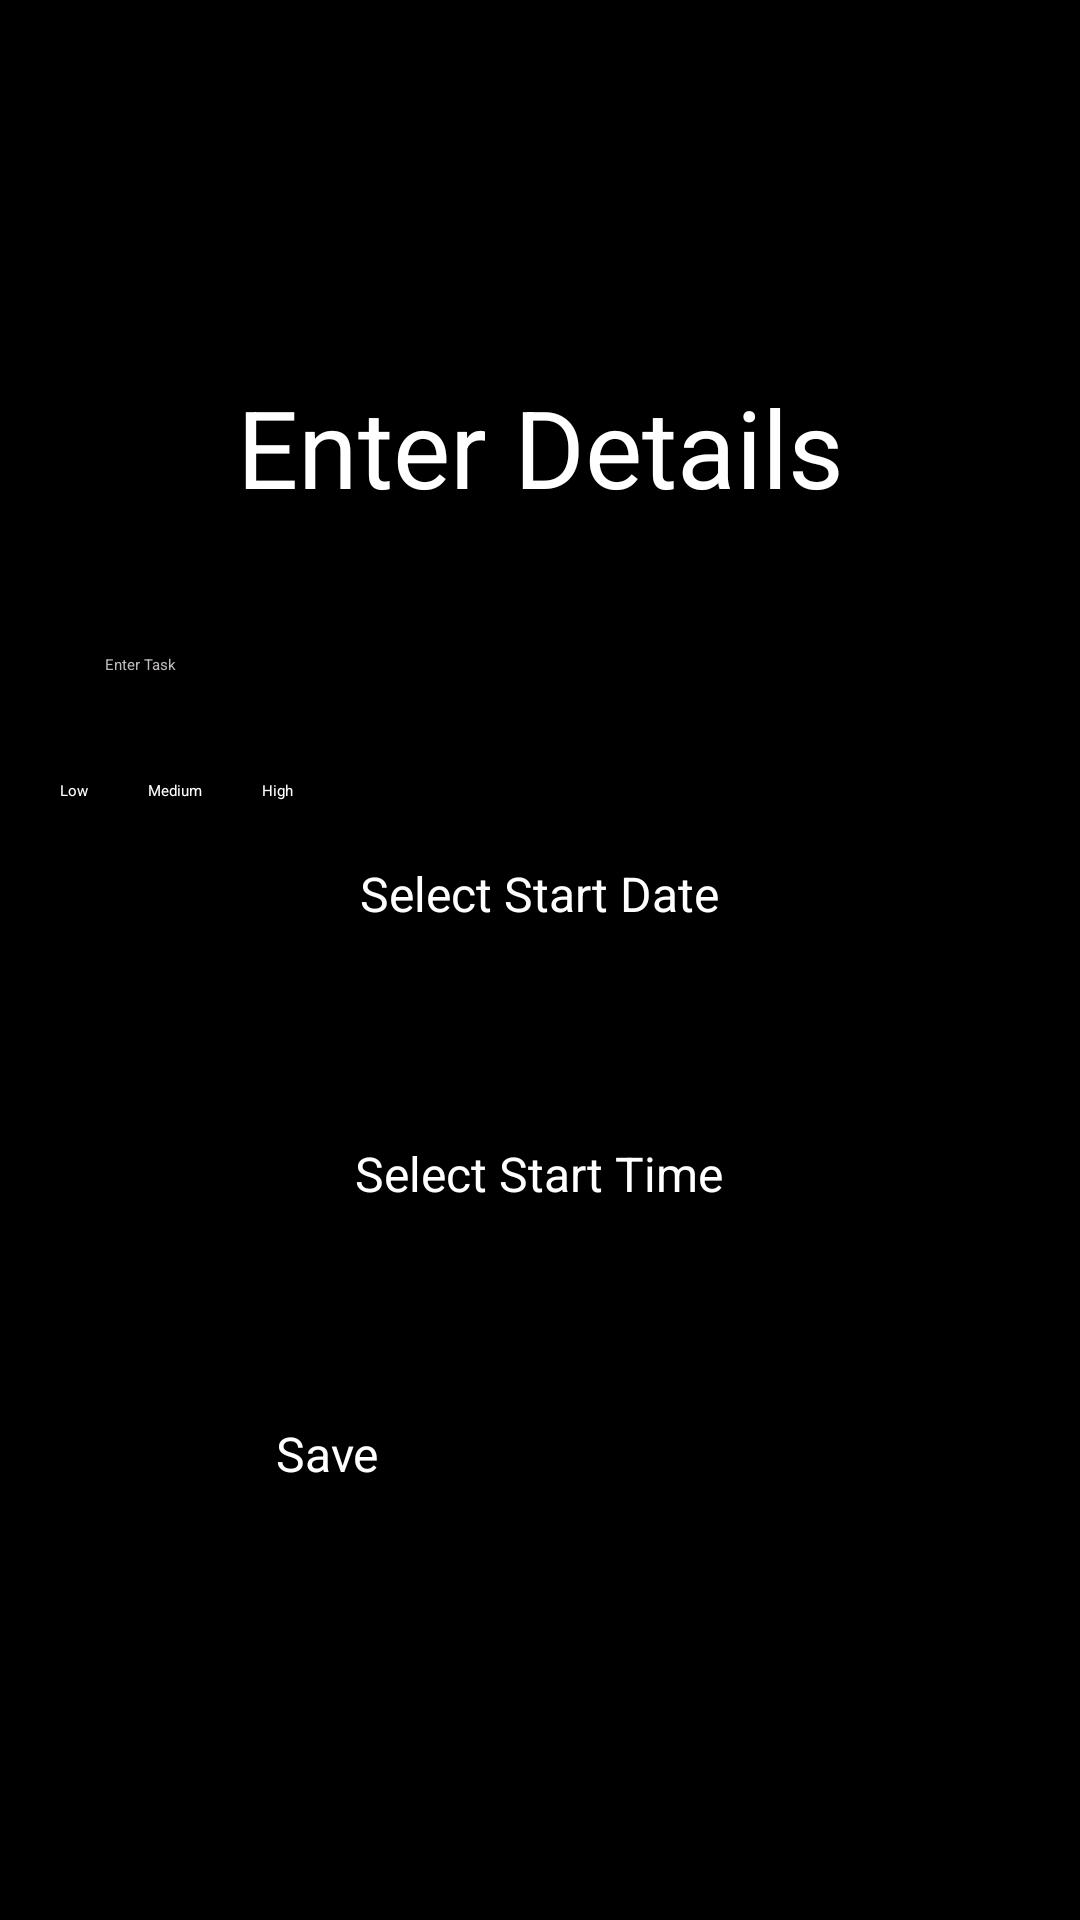

This screen was rendered from an Android layout file. Write that file and the resources it references.
<!-- AndroidManifest.xml: application theme Theme.AlarmManager -->
<!-- res/layout/activity_create_card.xml -->
<?xml version="1.0" encoding="utf-8"?>
<LinearLayout xmlns:android="http://schemas.android.com/apk/res/android"
    xmlns:app="http://schemas.android.com/apk/res-auto"
    xmlns:tools="http://schemas.android.com/tools"
    android:id="@+id/main"
    android:layout_width="match_parent"
    android:layout_height="match_parent"
    android:background="@color/black"
    android:gravity="center"
    android:orientation="vertical"
    android:padding="20dp"
    tools:context="com.mbexample.myapplication.CreateCard">

    <TextView
        android:layout_width="match_parent"
        android:layout_height="wrap_content"
        android:fontFamily="sans-serif"
        android:gravity="center"
        android:text="Enter Details"
        android:textColor="@color/white"
        android:textSize="36sp" />

    <EditText
        android:id="@+id/create_title"
        android:layout_width="match_parent"
        android:layout_height="wrap_content"
        android:layout_marginTop="30dp"
        android:background="@drawable/custom_edittetext"
        android:hint="Enter Task"
        android:padding="15dp"
        android:textColor="@color/white"
        android:textColorHint="#BFBBBB" />

    
    <RadioGroup
        android:id="@+id/priority_group"
        android:layout_width="match_parent"
        android:layout_height="wrap_content"
        android:layout_marginTop="20dp"
        android:orientation="horizontal">

        <RadioButton
            android:id="@+id/priority_low"
            android:layout_width="wrap_content"
            android:layout_height="wrap_content"
            android:layout_marginEnd="20dp"
            android:text="Low"
            android:textColor="@color/white" />

        <RadioButton
            android:id="@+id/priority_medium"
            android:layout_width="wrap_content"
            android:layout_height="wrap_content"
            android:layout_marginEnd="20dp"
            android:text="Medium"
            android:textColor="@color/white" />

        <RadioButton
            android:id="@+id/priority_high"
            android:layout_width="wrap_content"
            android:layout_height="wrap_content"
            android:text="High"
            android:textColor="@color/white" />
    </RadioGroup>

    
    <Button
        android:id="@+id/select_date_button"
        style="@style/CustomButton"
        android:layout_width="wrap_content"
        android:layout_height="wrap_content"
        android:layout_marginTop="20dp"
        android:text="Select Start Date" />

    <TextView
        android:id="@+id/selected_date"
        android:layout_width="wrap_content"
        android:layout_height="wrap_content"
        android:layout_marginTop="10dp"
        android:textColor="@color/white"
        android:textSize="16sp" />

    <Button
        android:id="@+id/select_time_button"
        style="@style/CustomButton"
        android:layout_width="wrap_content"
        android:layout_height="wrap_content"
        android:layout_marginTop="20dp"
        android:text="Select Start Time" />

    <TextView
        android:id="@+id/selected_time"
        android:layout_width="wrap_content"
        android:layout_height="wrap_content"
        android:layout_marginTop="10dp"
        android:textColor="@color/white"
        android:textSize="16sp" />



    <Button
        android:id="@+id/save_button"
        style="@style/CustomButton"
        android:layout_width="200dp"
        android:layout_height="wrap_content"
        android:layout_marginTop="30dp"
        android:text="Save" />
</LinearLayout>
<!-- resources referenced by this layout -->
<resources>
  <color name="black">#FF000000</color>
  <color name="white">#FFFFFFFF</color>
  <style name="CustomButton">
          <item name="android:background">@drawable/button_background</item>
          <item name="android:textColor">@color/white</item>
          <item name="android:padding">12dp</item>
          <item name="android:textSize">16sp</item>
          <item name="android:layout_margin">8dp</item>
          <item name="android:layout_gravity">center</item>
      </style>
  <!-- drawable button_background (drawable) -->
  <?xml version="1.0" encoding="utf-8"?>
  <selector xmlns:android="http://schemas.android.com/apk/res/android">
      
      <item android:state_pressed="true">
          <shape android:shape="rectangle">
              <solid android:color="@color/green_dark"/>
              <corners android:radius="8dp"/>
          </shape>
      </item>
      
      <item>
          <shape android:shape="rectangle">
              <solid android:color="@color/purple220"/>
              <corners android:radius="8dp"/>
          </shape>
      </item>
  </selector>
  <color name="green_dark">#388E3C</color>
</resources>
